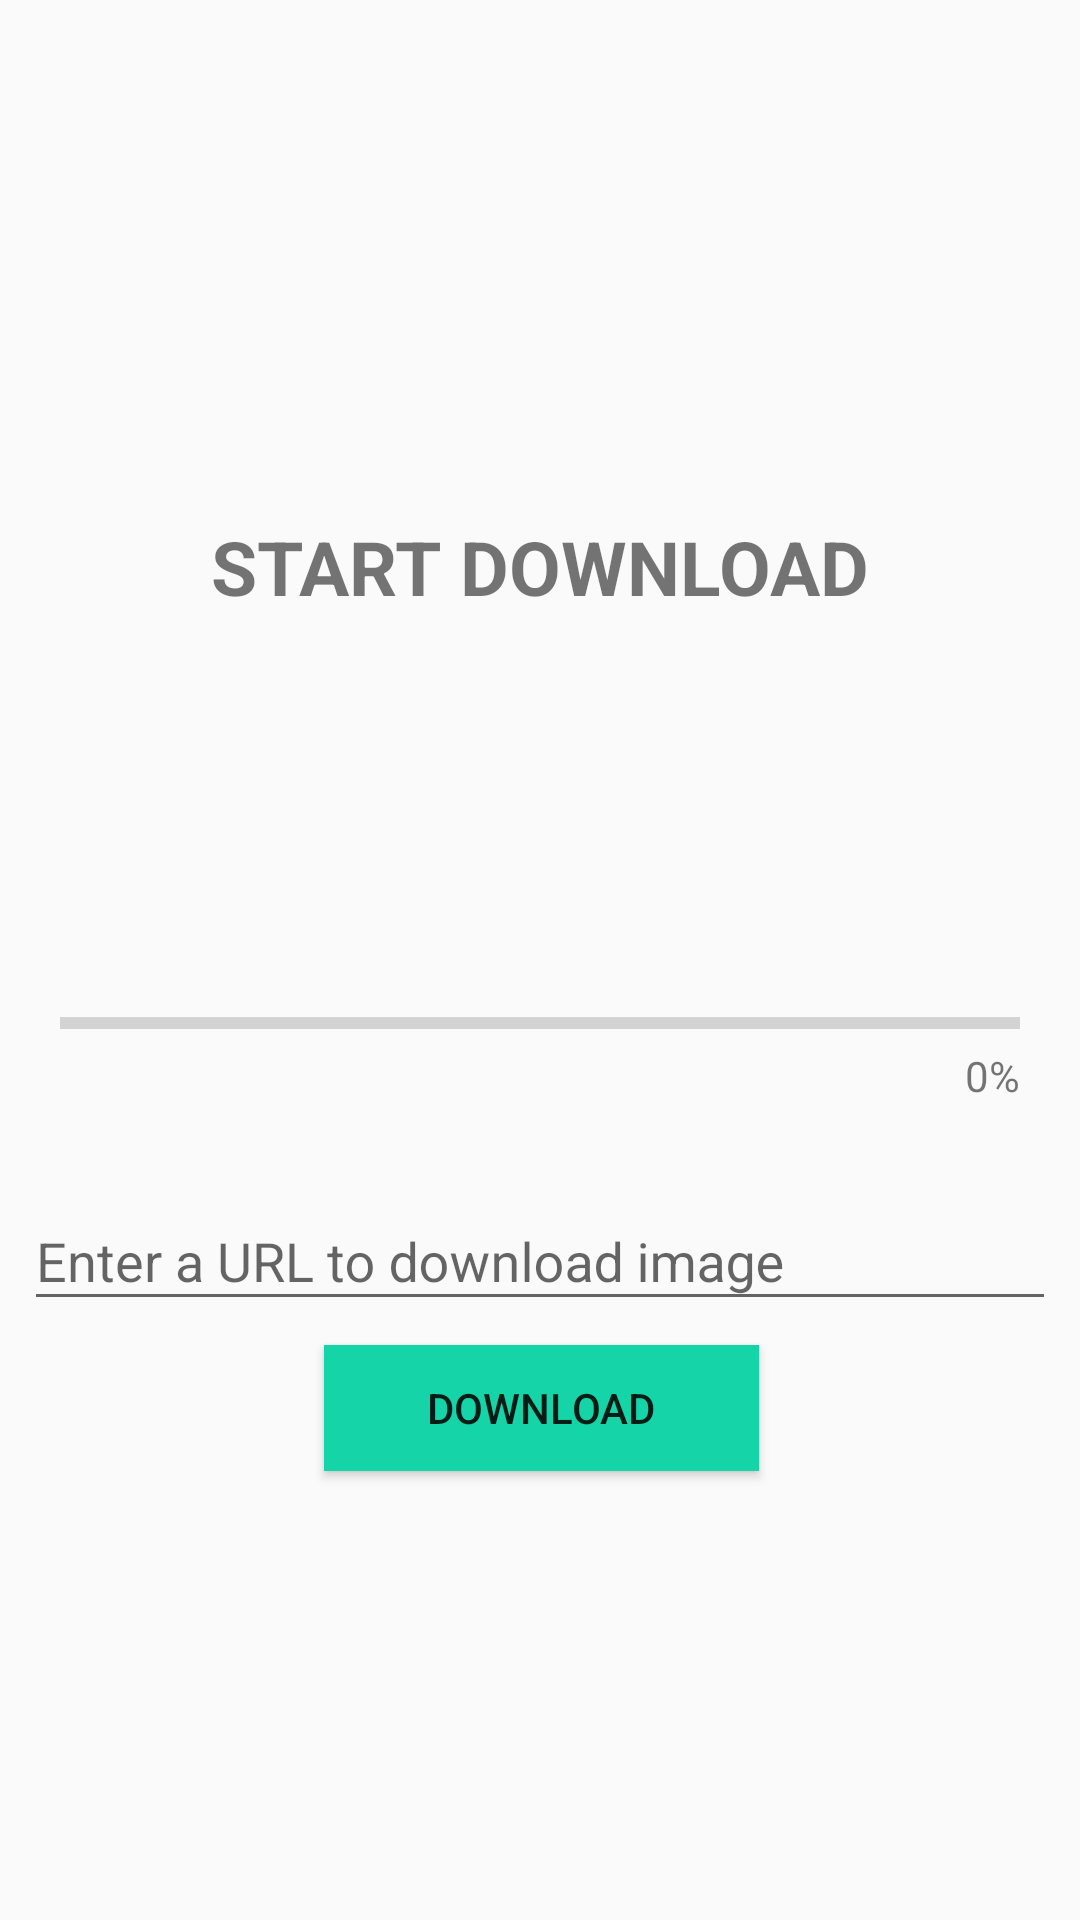

This screen was rendered from an Android layout file. Write that file and the resources it references.
<!-- AndroidManifest.xml: application theme AppTheme -->
<!-- res/layout/activity_main.xml -->
<?xml version="1.0" encoding="utf-8"?>
<android.support.constraint.ConstraintLayout xmlns:android="http://schemas.android.com/apk/res/android"
    xmlns:app="http://schemas.android.com/apk/res-auto"
    xmlns:tools="http://schemas.android.com/tools"
    android:layout_width="match_parent"
    android:layout_height="match_parent"
    android:focusableInTouchMode="true"
    tools:context="com.abani.concapps.android.downloadwithbackgroundtask.MainActivity">

    <android.support.design.widget.TextInputLayout
        android:id="@+id/textInputLayout"
        android:layout_width="match_parent"
        android:layout_height="wrap_content"
        android:layout_marginEnd="8dp"
        android:layout_marginStart="8dp"
        android:layout_marginTop="388dp"
        app:layout_constraintEnd_toEndOf="parent"
        app:layout_constraintHorizontal_bias="0.0"
        app:layout_constraintStart_toStartOf="parent"
        app:layout_constraintTop_toTopOf="parent">

        <EditText
            android:id="@+id/editTextURL"
            android:layout_width="match_parent"
            android:layout_height="wrap_content"
            android:focusableInTouchMode="true"
            android:hint="Enter a URL to download image"
            android:textColorHint="@android:color/darker_gray" />

    </android.support.design.widget.TextInputLayout>


    <Button
        android:id="@+id/buttonDownload"
        android:layout_width="145dp"
        android:layout_height="42dp"
        android:layout_marginBottom="8dp"
        android:layout_marginEnd="8dp"
        android:layout_marginStart="8dp"
        android:layout_marginTop="8dp"
        android:background="@color/colorAccent"
        android:text="Download"
        app:layout_constraintBottom_toBottomOf="parent"
        app:layout_constraintEnd_toEndOf="@+id/textInputLayout"
        app:layout_constraintHorizontal_bias="0.502"
        app:layout_constraintStart_toStartOf="@+id/textInputLayout"
        app:layout_constraintTop_toBottomOf="@+id/textInputLayout"
        app:layout_constraintVertical_bias="0.0" />


    <LinearLayout
        android:id="@+id/linearLayout2"
        android:layout_width="match_parent"
        android:layout_height="wrap_content"
        android:layout_margin="20dp"
        android:layout_marginBottom="8dp"
        android:layout_marginEnd="8dp"
        android:layout_marginStart="8dp"
        android:layout_marginTop="8dp"
        android:orientation="vertical"
        app:layout_constraintBottom_toTopOf="@+id/textInputLayout"
        app:layout_constraintEnd_toEndOf="parent"
        app:layout_constraintHorizontal_bias="0.0"
        app:layout_constraintStart_toStartOf="parent"
        app:layout_constraintTop_toBottomOf="@+id/textStatus"
        app:layout_constraintVertical_bias="1.0">

        <ProgressBar
            android:id="@+id/progressBar"
            style="?android:attr/progressBarStyleHorizontal"
            android:layout_width="match_parent"
            android:layout_height="wrap_content" />

        <FrameLayout
            android:id="@+id/downloadingFrame"
            android:layout_width="match_parent"
            android:layout_height="wrap_content">

            <TextView
                android:id="@+id/textProgress"
                android:layout_width="wrap_content"
                android:layout_height="wrap_content"
                android:layout_gravity="right"
                android:text="0%" />

            <TextView
                android:id="@+id/textDownloading"
                android:layout_width="wrap_content"
                android:layout_height="wrap_content"
                android:text="Downloading..."
                android:textStyle="italic"
                android:visibility="invisible"/>
        </FrameLayout>

    </LinearLayout>

    <TextView
        android:id="@+id/textStatus"
        android:layout_width="wrap_content"
        android:layout_height="wrap_content"
        android:layout_marginEnd="8dp"
        android:layout_marginStart="8dp"
        android:layout_marginTop="172dp"
        android:text="START DOWNLOAD"
        android:textAllCaps="true"
        android:textStyle="bold"
        android:textSize="25sp"
        app:layout_constraintEnd_toEndOf="parent"
        app:layout_constraintStart_toStartOf="parent"
        app:layout_constraintTop_toTopOf="parent" />


</android.support.constraint.ConstraintLayout>
<!-- resources referenced by this layout -->
<resources>
  <color name="colorAccent">#15d4a7</color>
  <style name="AppTheme" parent="Theme.AppCompat.Light.DarkActionBar">
          
          <item name="colorPrimary">@color/colorPrimary</item>
          <item name="colorPrimaryDark">@color/colorPrimaryDark</item>
          <item name="colorAccent">@color/colorAccent</item>
      </style>
  <color name="colorPrimary">#3F51B5</color>
  <color name="colorPrimaryDark">#303F9F</color>
</resources>
